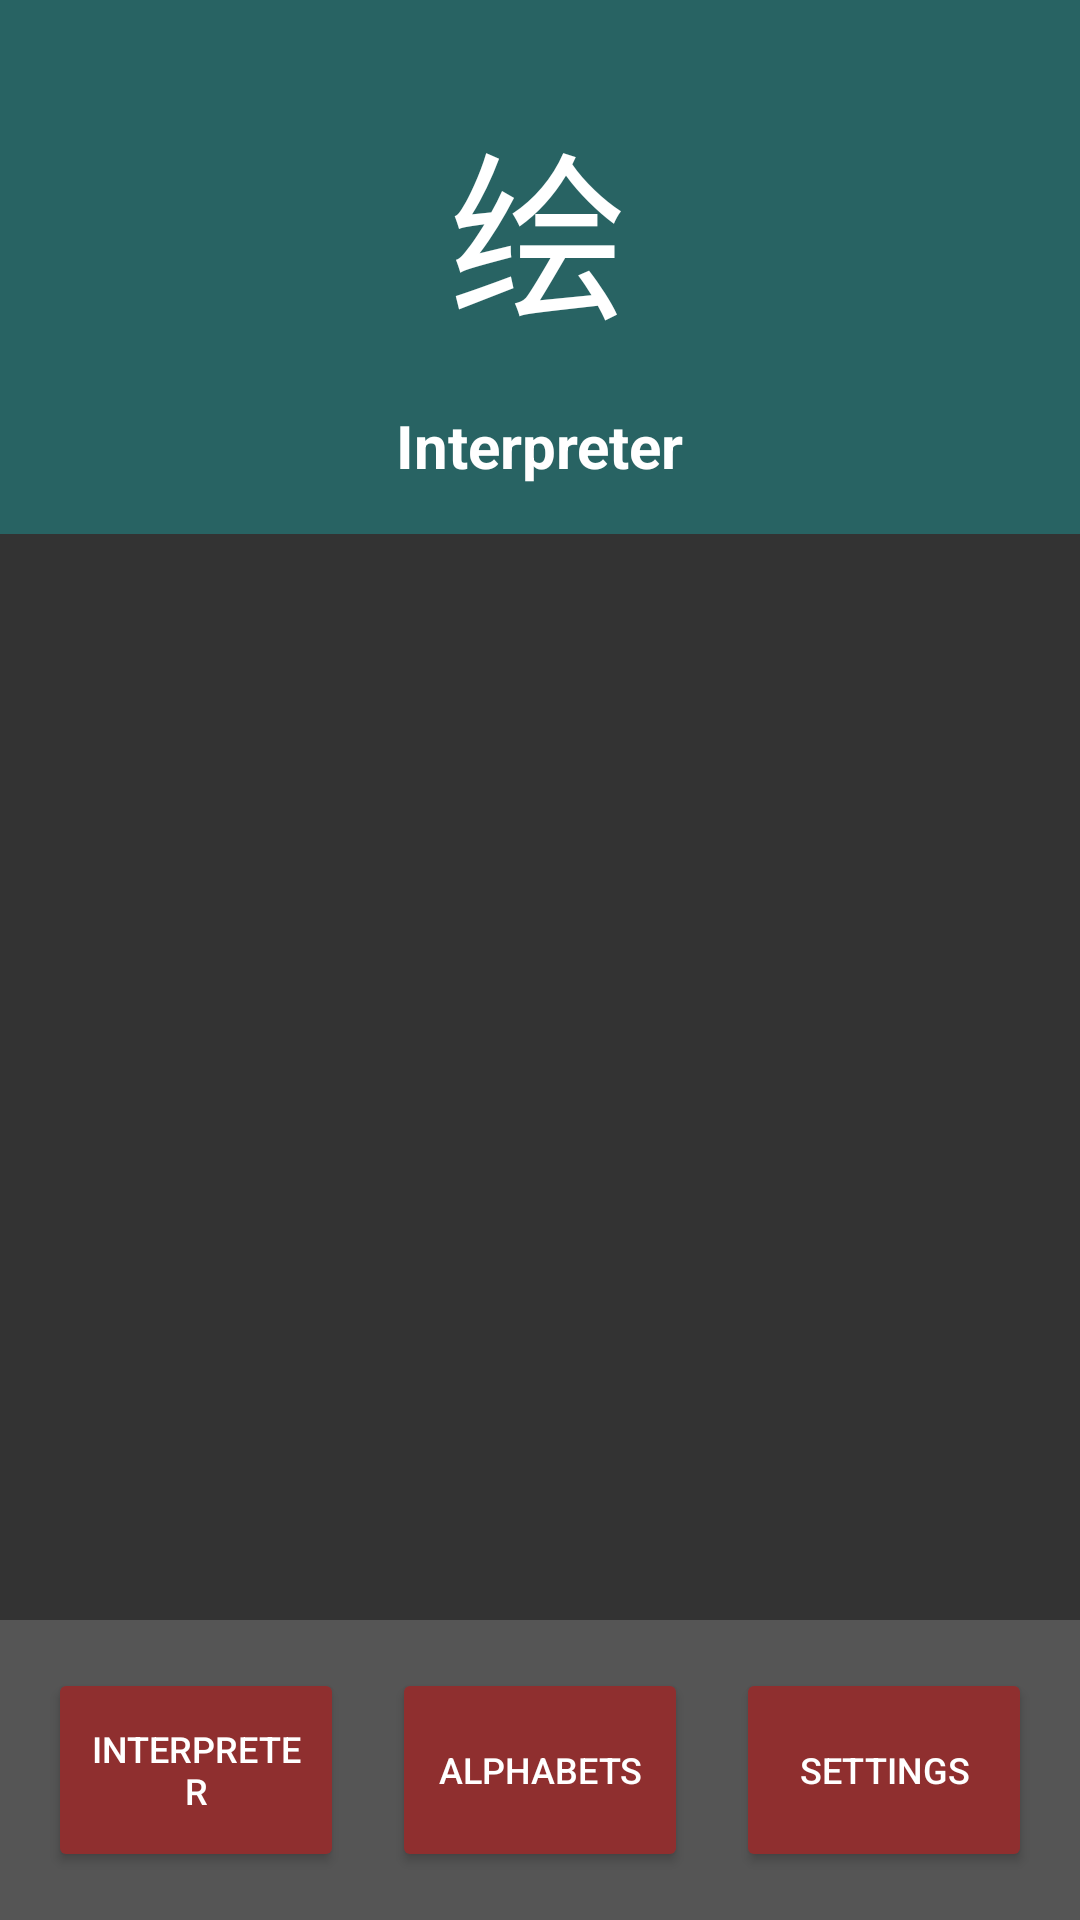

Here is an Android app screen rendered from its layout file. Give the layout XML and the strings, colors and styles it references.
<!-- AndroidManifest.xml: application theme Theme.HUI -->
<!-- res/layout/activity_main.xml -->
<?xml version="1.0" encoding="utf-8"?>
<androidx.constraintlayout.widget.ConstraintLayout xmlns:android="http://schemas.android.com/apk/res/android"
    xmlns:app="http://schemas.android.com/apk/res-auto"
    xmlns:tools="http://schemas.android.com/tools"
    android:id="@+id/main"
    android:layout_width="match_parent"
    android:layout_height="match_parent"
    android:background="@color/bg"
    tools:context=".MainActivity">

    <androidx.constraintlayout.widget.ConstraintLayout
        android:id="@+id/logoContainer"
        android:layout_width="523dp"
        android:layout_height="wrap_content"
        android:layout_marginEnd="1dp"
        android:background="@color/green"
        app:layout_constraintEnd_toEndOf="parent"
        app:layout_constraintStart_toStartOf="parent"
        app:layout_constraintTop_toTopOf="@+id/main">

        <TextView
            android:id="@+id/logo"
            android:layout_width="0dp"
            android:layout_height="wrap_content"
            android:layout_marginTop="16dp"
            android:paddingTop="16dp"
            android:paddingBottom="16dp"
            android:text="@string/logo"
            android:textAlignment="center"
            android:textAppearance="@style/TextAppearance.AppCompat.Large"
            android:textColor="@color/white"
            android:textSize="60sp"
            app:layout_constraintBottom_toTopOf="@+id/pageName"
            app:layout_constraintEnd_toEndOf="parent"
            app:layout_constraintStart_toStartOf="parent"
            app:layout_constraintTop_toTopOf="parent"
            tools:visibility="visible" />

        <TextView
            android:id="@+id/pageName"
            android:layout_width="0dp"
            android:layout_height="wrap_content"
            android:layout_marginBottom="16dp"
            android:text="@string/pageName"
            android:textAlignment="center"
            android:textColor="@color/white"
            android:textSize="20sp"
            android:textStyle="bold"
            app:layout_constraintBottom_toBottomOf="parent"
            app:layout_constraintEnd_toEndOf="parent"
            app:layout_constraintStart_toStartOf="parent"
            app:layout_constraintTop_toBottomOf="@+id/logo"
            tools:text="@string/pageName" />
    </androidx.constraintlayout.widget.ConstraintLayout>

    <androidx.constraintlayout.widget.ConstraintLayout
        android:id="@+id/mainView"
        android:layout_width="0dp"
        android:layout_height="0dp"
        app:layout_constraintBottom_toTopOf="@+id/navbar"
        app:layout_constraintEnd_toEndOf="parent"
        app:layout_constraintStart_toStartOf="parent"
        app:layout_constraintTop_toBottomOf="@+id/logoContainer">

    </androidx.constraintlayout.widget.ConstraintLayout>

    <androidx.constraintlayout.widget.ConstraintLayout
        android:id="@+id/navbar"
        android:layout_width="0dp"
        android:layout_height="100dp"
        android:background="@color/grey"
        android:visibility="visible"
        app:layout_constraintBottom_toBottomOf="parent"
        app:layout_constraintEnd_toEndOf="parent"
        app:layout_constraintHorizontal_bias="0.0"
        app:layout_constraintStart_toStartOf="parent">

        <Button
            android:id="@+id/interpreter"
            android:layout_width="0dp"
            android:layout_height="0dp"
            android:layout_marginStart="16dp"
            android:layout_marginTop="16dp"
            android:layout_marginEnd="8dp"
            android:layout_marginBottom="16dp"
            android:clickable="true"
            android:focusable="true"
            android:visibility="visible"
            android:textColor="@color/white"
            android:backgroundTint="@color/red"
            android:text="@string/interpreter"
            android:textSize="12sp"
            app:layout_constraintBottom_toBottomOf="parent"
            app:layout_constraintEnd_toStartOf="@+id/alphabets"
            app:layout_constraintStart_toStartOf="parent"
            app:layout_constraintTop_toTopOf="parent" />

        <Button
            android:id="@+id/alphabets"
            android:layout_width="0dp"
            android:layout_height="0dp"
            android:layout_marginStart="8dp"
            android:layout_marginTop="16dp"
            android:layout_marginEnd="8dp"
            android:layout_marginBottom="16dp"
            android:clickable="true"
            android:focusable="true"
            android:visibility="visible"
            android:textColor="@color/white"
            android:backgroundTint="@color/red"
            android:text="@string/alphabets"
            android:textSize="12sp"
            app:layout_constraintBottom_toBottomOf="parent"
            app:layout_constraintEnd_toStartOf="@+id/settings"
            app:layout_constraintStart_toEndOf="@+id/interpreter"
            app:layout_constraintTop_toTopOf="parent" />

        <Button
            android:id="@+id/settings"
            android:layout_width="0dp"
            android:layout_height="0dp"
            android:layout_marginStart="8dp"
            android:layout_marginTop="16dp"
            android:layout_marginEnd="16dp"
            android:layout_marginBottom="16dp"
            android:clickable="true"
            android:focusable="true"
            android:visibility="visible"
            android:textColor="@color/white"
            android:backgroundTint="@color/red"
            android:text="@string/settings"
            android:textSize="12sp"
            app:layout_constraintBottom_toBottomOf="parent"
            app:layout_constraintEnd_toEndOf="parent"
            app:layout_constraintStart_toEndOf="@+id/alphabets"
            app:layout_constraintTop_toTopOf="parent" />

    </androidx.constraintlayout.widget.ConstraintLayout>

</androidx.constraintlayout.widget.ConstraintLayout>
<!-- resources referenced by this layout -->
<resources>
  <color name="bg">#333333</color>
  <color name="green">#286363</color>
  <color name="grey">#555555</color>
  <color name="red">#8F2F2F</color>
  <color name="white">#FFFFFFFF</color>
  <string name="alphabets">Alphabets</string>
  <string name="interpreter">Interpreter</string>
  <string name="logo">绘</string>
  <string name="pageName">Interpreter</string>
  <string name="settings">Settings</string>
  <style name="Theme.HUI" parent="Base.Theme.HUI" />
  <style name="Base.Theme.HUI" parent="Theme.Material3.DayNight.NoActionBar">
          
          
      </style>
</resources>
